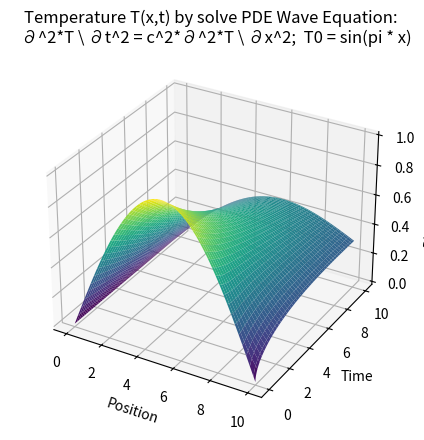

The matplotlib source for this figure:
import numpy as np
from scipy.integrate import solve_ivp
import matplotlib.pyplot as plt
# from mpl_toolkits.mplot3d import Axes3D

# Define the wave equation as a system of first-order ODEs
# solve wave equation: ∂^2y \ ∂t^2 = c^2*∂^2*y \ ∂x^2
def wave_eq(t, y, c, N):
    d2ydt2 = np.zeros_like(y)
    # Discretized Laplacian | x=x_i: (y_{i-1}-2y_i+y_{i+1}) / dx^2
    d2ydt2[1:-1] = c**2 * (y[:-2] - 2*y[1:-1] + y[2:]) / dx**2
    return d2ydt2

# Parameters
c = 1.0  # Wave speed
L = 10   # Length of the domain
N = 100  # Number of spatial points
dx = L / (N - 1)
x = np.linspace(0, L, N)

# Initial conditions
y0 = np.sin(np.pi * x / L)
y0[0], y0[-1] = 0, 0  # Boundary conditions: u(0,t) = u(L,t) = 0
v0 = np.zeros_like(x)  # Initial velocity

# Combine initial conditions into a single state vector
initial_state = np.concatenate([y0, v0])

# Time span
t_span = (0, 10)

# Solve the wave equation
sol = solve_ivp(wave_eq, t_span, initial_state, args=(c, N) , method='RK45')

# Extract the solution
u = sol.y[:N, :]  # Displacement
v = sol.y[N:, :]  # Velocity (u')

# Create a 3D plot
fig = plt.figure()
ax = fig.add_subplot(111, projection='3d')

# Create a meshgrid for the plot
T, X = np.meshgrid(sol.t, x)

# Plot the 3D surface
ax.plot_surface(X, T, u, cmap='viridis')

# Set labels
ax.set_xlabel('Position')
ax.set_ylabel('Time')
ax.set_zlabel('Displacement')
plt.title("Temperature T(x,t) by solve PDE Wave Equation:\n \
  ∂^2*T \ ∂t^2 = c^2*∂^2*T \ ∂x^2;  T0 = sin(pi * x)")

plt.show()
